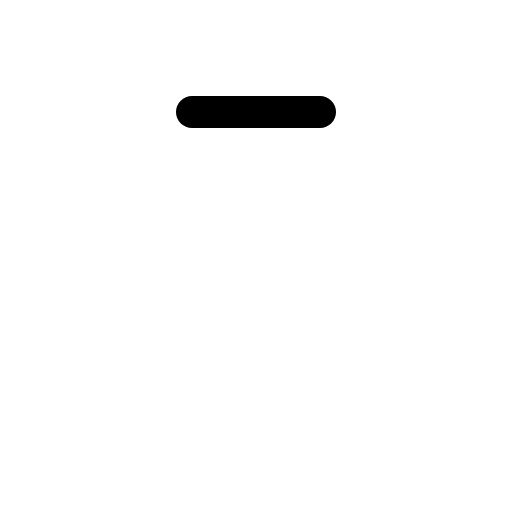
t = 0.00 s
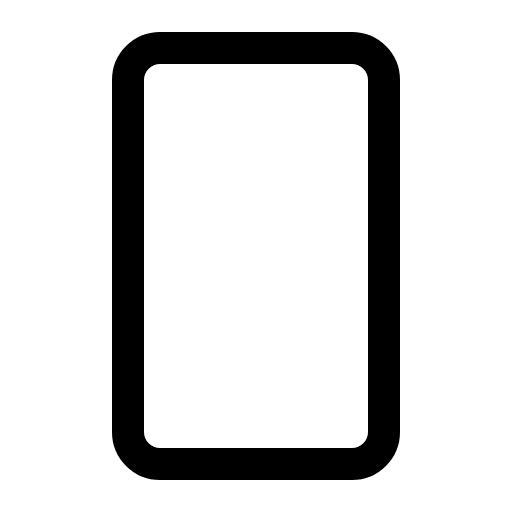
t = 0.30 s
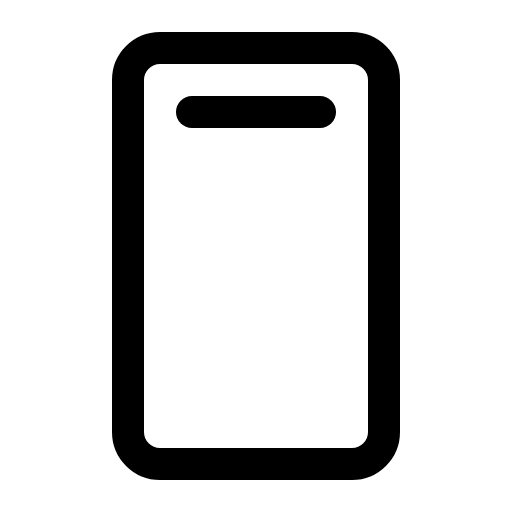
t = 0.68 s
t = 1.05 s: frame unchanged from t = 0.68 s, image omitted
t = 1.43 s: frame unchanged from t = 0.68 s, image omitted

The animated SVG that drew these frames (rendered in a browser with its animation timeline set to each time). Animation: 1 CSS @keyframes rule; one cycle of 1.80 s, repeats indefinitely.

<svg xmlns="http://www.w3.org/2000/svg" viewBox="0 0 256 256">
  <style>
    .draw-line {
      stroke-dasharray: 2000;
      stroke-dashoffset: 0;
    }
    svg:hover .draw-line {
      animation: phosphor-draw-in 1.5s ease-in-out infinite;
    }
    @keyframes phosphor-draw-in {
      0%   { stroke-dashoffset: 2000; }
      100% { stroke-dashoffset: 0; }
    }
  </style><rect width="256" height="256" fill="none"/><rect x="24" y="64" width="208" height="128" rx="16" transform="translate(256) rotate(90)" fill="none" stroke="currentColor" stroke-linecap="round" stroke-linejoin="round" stroke-width="16" class="draw-line" pathLength="1" style="animation-delay: 0s"/><line x1="96" y1="56" x2="160" y2="56" fill="none" stroke="currentColor" stroke-linecap="round" stroke-linejoin="round" stroke-width="16" class="draw-line" pathLength="1" style="animation-delay: 0.3s"/></svg>
